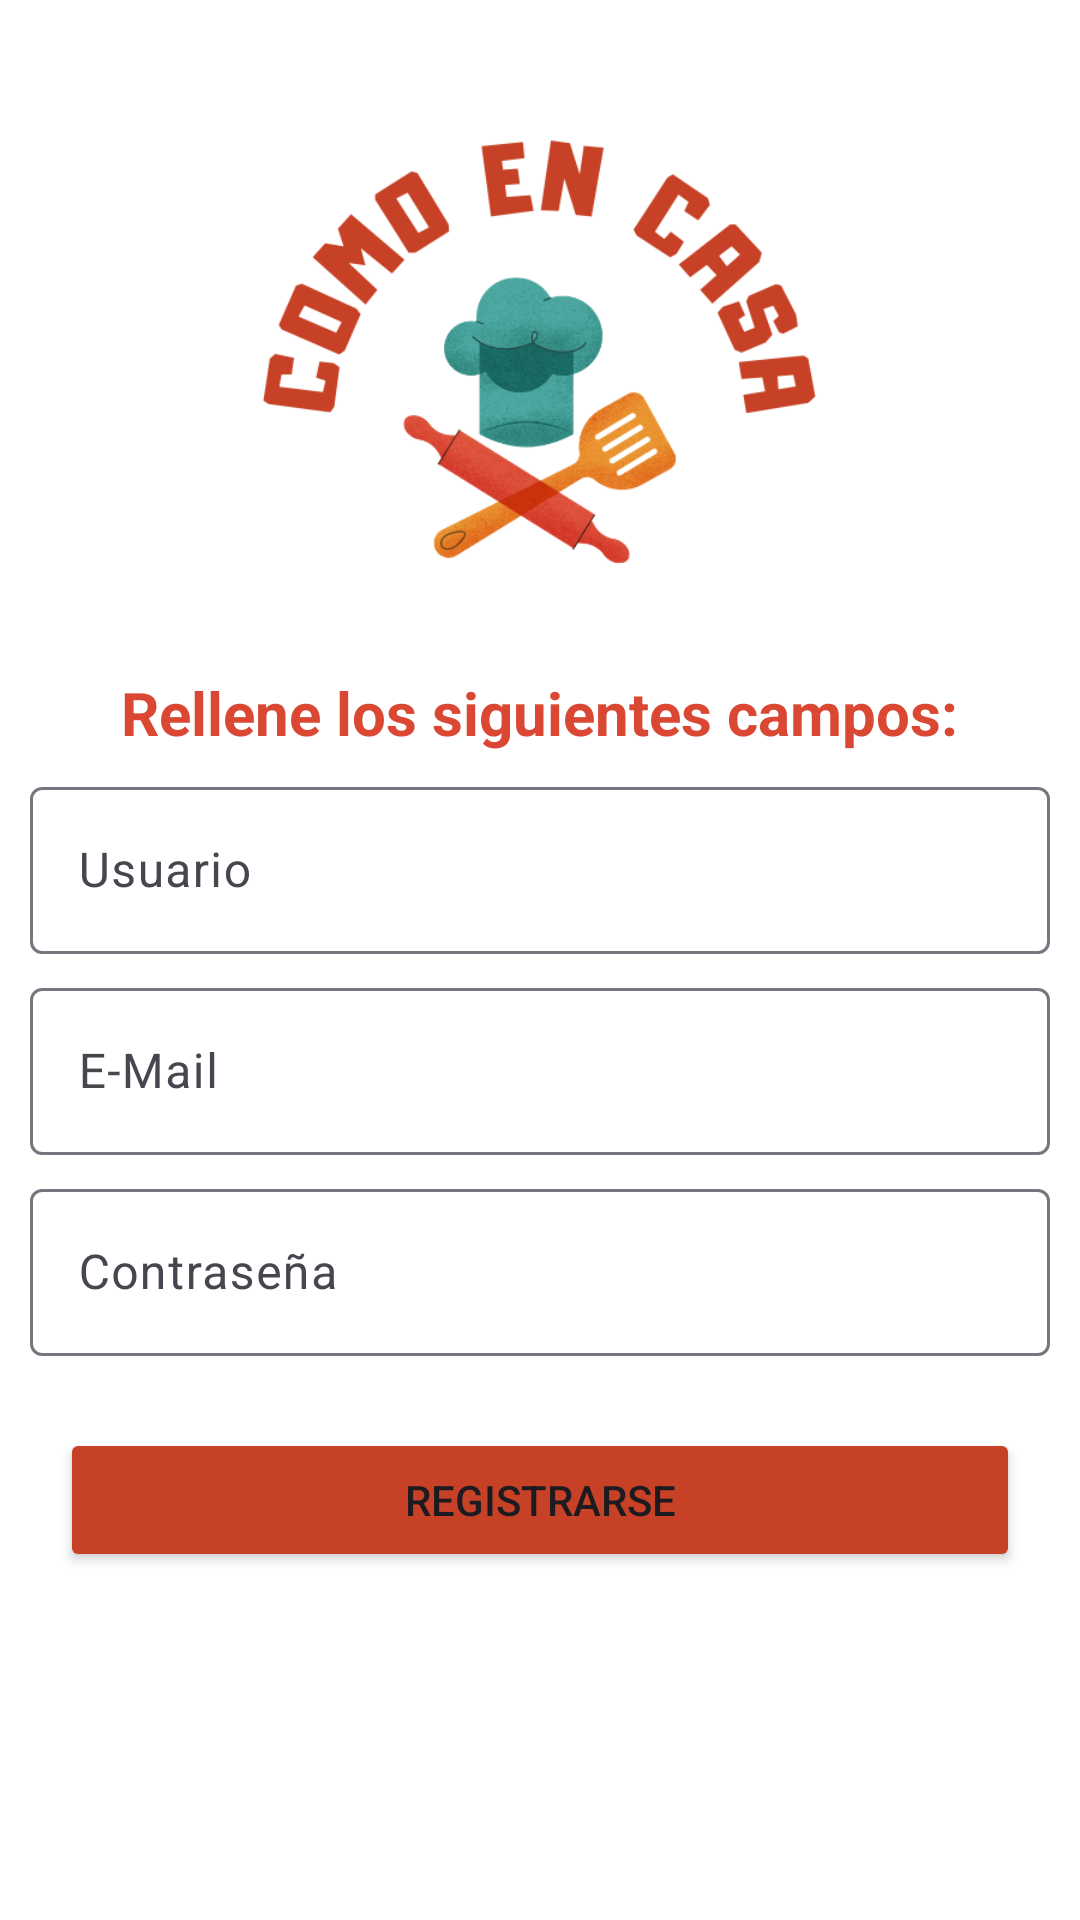

Write the Android layout XML for this screen, with the resource values it uses.
<!-- AndroidManifest.xml: application theme Theme.ComoEnCasa -->
<!-- res/layout/activity_registro.xml -->
<?xml version="1.0" encoding="utf-8"?>
<RelativeLayout
    xmlns:android="http://schemas.android.com/apk/res/android"
    android:layout_height="match_parent"
    android:layout_width="match_parent"
    android:orientation="vertical"
    android:background="@color/white">

    <ImageView
        android:id="@+id/registroLogo"
        android:layout_width="200dp"
        android:layout_height="200dp"
        android:src="@drawable/comoencasa"
        android:layout_centerHorizontal="true"
        android:layout_marginTop="24dp"/>

    <TextView
        android:id="@+id/registroDatos"
        android:layout_width="wrap_content"
        android:layout_height="wrap_content"
        android:layout_centerHorizontal="true"
        android:text="@string/registro_datos"
        android:layout_below="@id/registroLogo"
        android:textSize="20dp"
        android:textStyle="bold"
        android:textColor="@color/rojoClaro"
        />

    <com.google.android.material.textfield.TextInputLayout
        android:id="@+id/registroUsuario_layout"
        android:layout_width="match_parent"
        android:layout_height="wrap_content"
        android:layout_below="@+id/registroDatos"
        android:layout_marginLeft="10dp"
        android:layout_marginRight="10dp"
        android:hint="@string/registro_usuario"
        android:layout_marginTop="6dp">
        <com.google.android.material.textfield.TextInputEditText
            android:id="@+id/registroUsuario"
            android:layout_width="match_parent"
            android:layout_height="wrap_content"
            android:inputType="text"
            android:textColor="@color/rojoClaro"
            />
    </com.google.android.material.textfield.TextInputLayout>

    <com.google.android.material.textfield.TextInputLayout
        android:id="@+id/registroEmail_layout"
        android:layout_width="match_parent"
        android:layout_height="wrap_content"
        android:layout_below="@+id/registroUsuario_layout"
        android:layout_marginLeft="10dp"
        android:layout_marginRight="10dp"
        android:hint="@string/registro_Email"
        android:layout_marginTop="6dp">
        <com.google.android.material.textfield.TextInputEditText
            android:id="@+id/registroEmail"
            android:layout_width="match_parent"
            android:layout_height="wrap_content"
            android:inputType="text"
            android:textColor="@color/rojoClaro"
            />
    </com.google.android.material.textfield.TextInputLayout>

    <com.google.android.material.textfield.TextInputLayout
        android:id="@+id/registroPass_layout"
        android:layout_width="match_parent"
        android:layout_height="wrap_content"
        android:layout_below="@+id/registroEmail_layout"
        android:layout_marginLeft="10dp"
        android:layout_marginRight="10dp"
        android:hint="@string/registro_contraseña"
        android:layout_marginTop="6dp">
        <com.google.android.material.textfield.TextInputEditText
            android:id="@+id/registroPass"
            android:layout_width="match_parent"
            android:layout_height="wrap_content"
            android:inputType="textPassword|text"
            android:textColor="@color/rojoClaro"
            />
    </com.google.android.material.textfield.TextInputLayout>

    <Button
        android:id="@+id/registroBoton"
        android:layout_width="match_parent"
        android:layout_height="wrap_content"
        android:layout_below="@+id/registroPass_layout"
        android:layout_marginTop="24dp"
        android:layout_marginLeft="20dp"
        android:layout_marginRight="20dp"
        android:text="@string/registro_boton"
        android:backgroundTint="@color/rojoOscuro"/>

</RelativeLayout>
<!-- resources referenced by this layout -->
<resources>
  <color name="rojoClaro">#da4834</color>
  <color name="rojoOscuro">#c64125</color>
  <color name="white">#FFFFFFFF</color>
  <!-- drawable comoencasa: png bitmap (drawable, 82959 bytes) -->
  <string name="registro_Email">E-Mail</string>
  <string name="registro_boton">Registrarse</string>
  <string name="registro_datos">Rellene los siguientes campos:</string>
  <string name="registro_usuario">Usuario</string>
  <style name="Theme.ComoEnCasa" parent="Base.Theme.ComoEnCasa" />
  <style name="Base.Theme.ComoEnCasa" parent="Theme.Material3.DayNight.NoActionBar">
          
          
      </style>
</resources>
